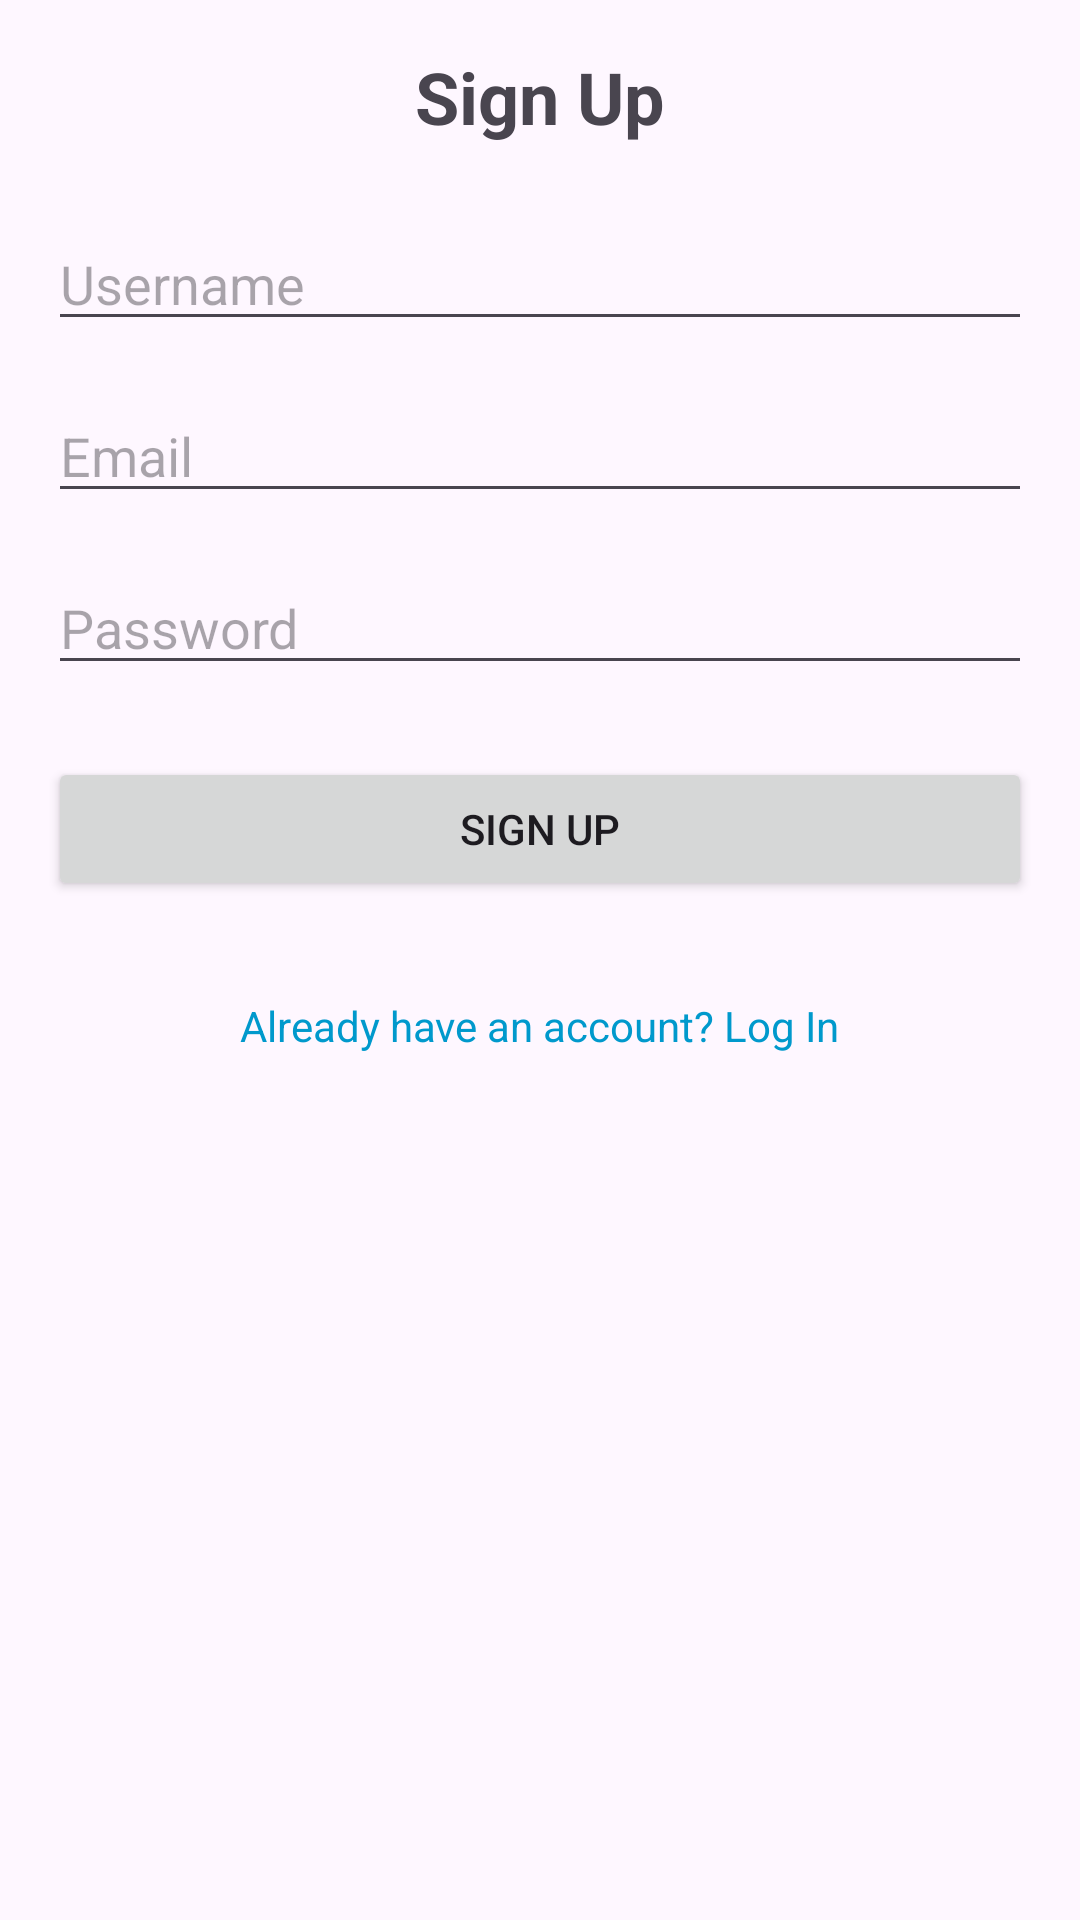

Produce the Android XML layout that renders to this screen, including the resource entries it uses.
<!-- AndroidManifest.xml: application theme Theme.JobsRUs -->
<!-- res/layout/activity_sign_up.xml -->
<?xml version="1.0" encoding="utf-8"?>
<RelativeLayout xmlns:android="http://schemas.android.com/apk/res/android"
    android:layout_width="match_parent"
    android:layout_height="match_parent"
    xmlns:tools="http://schemas.android.com/tools"
    android:padding="16dp"
    tools:context=".SignupActivity">

    <TextView
        android:id="@+id/signupTitle"
        android:layout_width="wrap_content"
        android:layout_height="wrap_content"
        android:text="Sign Up"
        android:textSize="24sp"
        android:textStyle="bold"
        android:layout_centerHorizontal="true"
        android:layout_marginBottom="24dp" />

    <EditText
        android:id="@+id/usernameEditText"
        android:layout_width="match_parent"
        android:layout_height="wrap_content"
        android:hint="Username"
        android:inputType="text"
        android:layout_below="@id/signupTitle"
        android:layout_marginBottom="16dp" />

    <EditText
        android:id="@+id/emailEditText"
        android:layout_width="match_parent"
        android:layout_height="wrap_content"
        android:hint="Email"
        android:inputType="textEmailAddress"
        android:layout_below="@id/usernameEditText"
        android:layout_marginBottom="16dp" />

    <EditText
        android:id="@+id/passwordEditText"
        android:layout_width="match_parent"
        android:layout_height="wrap_content"
        android:hint="Password"
        android:inputType="textPassword"
        android:layout_below="@id/emailEditText"
        android:layout_marginBottom="24dp" />

    <Button
        android:id="@+id/signupButton"
        android:layout_width="match_parent"
        android:layout_height="wrap_content"
        android:text="Sign Up"
        android:layout_below="@id/passwordEditText"
        android:layout_marginBottom="16dp" />

    <TextView
        android:id="@+id/loginLink"
        android:layout_width="wrap_content"
        android:layout_height="wrap_content"
        android:text="Already have an account? Log In"
        android:textColor="@android:color/holo_blue_dark"
        android:layout_below="@id/signupButton"
        android:layout_centerHorizontal="true"
        android:layout_marginTop="16dp" />

</RelativeLayout>
<!-- resources referenced by this layout -->
<resources>
  <style name="Theme.JobsRUs" parent="Base.Theme.JobsRUs" />
  <style name="Base.Theme.JobsRUs" parent="Theme.Material3.DayNight.NoActionBar">
          
          
      </style>
</resources>
